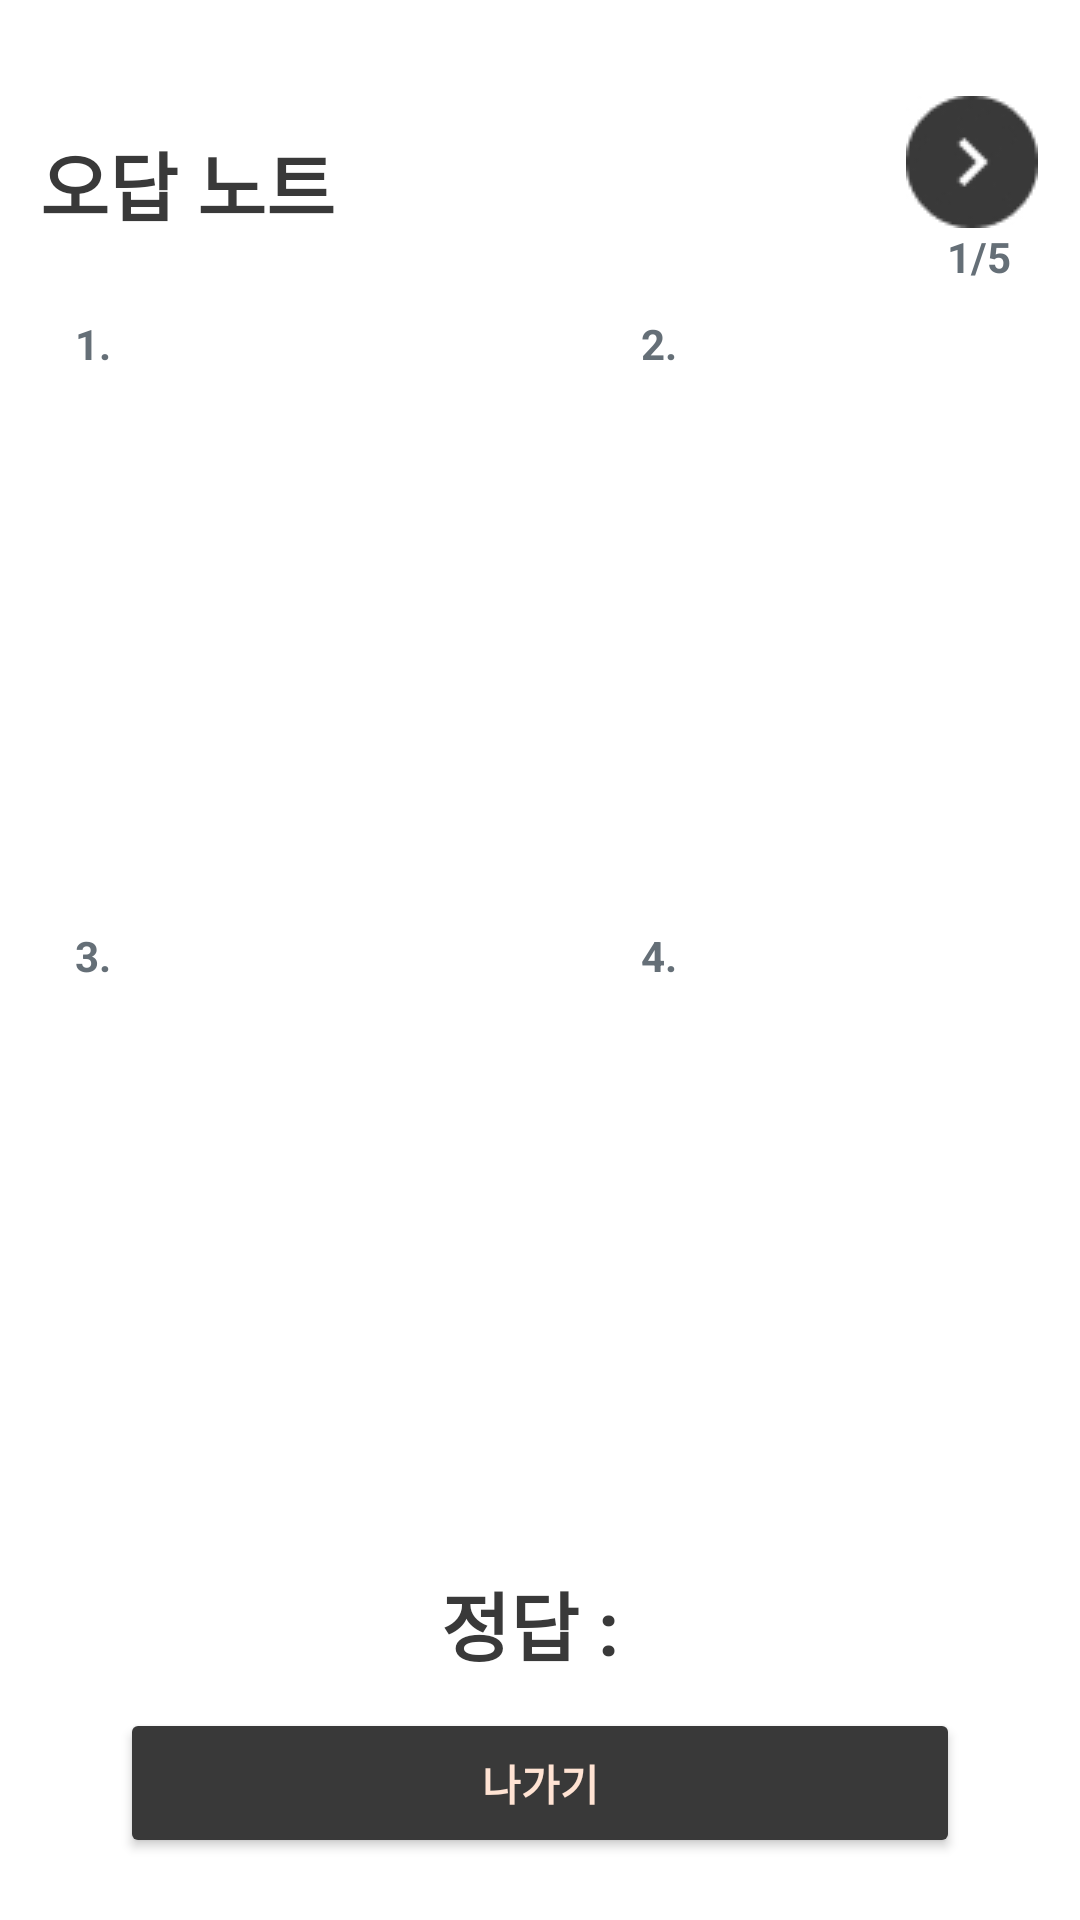

Produce the Android XML layout that renders to this screen, including the resource entries it uses.
<!-- AndroidManifest.xml: application theme Theme.MaumCatcher -->
<!-- res/layout/activity_find_same_note.xml -->
<?xml version="1.0" encoding="utf-8"?>
<LinearLayout xmlns:android="http://schemas.android.com/apk/res/android"
    xmlns:app="http://schemas.android.com/apk/res-auto"
    xmlns:tools="http://schemas.android.com/tools"
    android:layout_width="match_parent"
    android:layout_height="match_parent"
    android:orientation="vertical"
    tools:context=".FindSameEmotionActivity">


    <androidx.constraintlayout.widget.ConstraintLayout
        android:layout_width="match_parent"
        android:layout_height="wrap_content"
        android:orientation="horizontal">

        <TextView
            android:id="@+id/class_id"
            android:layout_width="wrap_content"
            android:layout_height="wrap_content"
            android:layout_marginTop="32dp"
            android:text="오답 노트"
            android:textColor="@color/darkbrown"
            android:textSize="25dp"
            android:textStyle="bold"
            app:layout_constraintBottom_toBottomOf="parent"
            app:layout_constraintEnd_toEndOf="parent"
            app:layout_constraintHorizontal_bias="0.051"
            app:layout_constraintStart_toStartOf="parent"
            app:layout_constraintTop_toTopOf="parent"
            app:layout_constraintVertical_bias="0.407" />

        <ImageButton
            android:id="@+id/nextBtn"
            android:layout_width="wrap_content"
            android:layout_height="wrap_content"
            android:layout_gravity="bottom"
            android:layout_marginTop="32dp"
            android:background="@android:color/transparent"
            android:onClick="NextButton"
            android:src="@drawable/button_arrow"
            app:layout_constraintEnd_toEndOf="parent"
            app:layout_constraintHorizontal_bias="0.956"
            app:layout_constraintStart_toStartOf="parent"
            app:layout_constraintTop_toTopOf="parent" />

        <TextView
            android:id="@+id/qNum"
            android:layout_width="wrap_content"
            android:layout_height="wrap_content"
            android:text="1/5"
            android:textColor="@color/gray"
            android:textSize="14sp"
            android:textStyle="bold"
            app:layout_constraintBottom_toBottomOf="parent"
            app:layout_constraintEnd_toEndOf="parent"
            app:layout_constraintHorizontal_bias="0.898"
            app:layout_constraintStart_toEndOf="@+id/class_id"
            app:layout_constraintTop_toBottomOf="@+id/nextBtn"
            app:layout_constraintVertical_bias="0.0" />


    </androidx.constraintlayout.widget.ConstraintLayout>


    <TextView
        android:id="@+id/txt1"
        android:layout_width="match_parent"
        android:layout_height="wrap_content"
        android:layout_marginLeft="15dp"
        android:text="   1.                                                     2."
        android:layout_marginTop="10dp"
        android:textColor="@color/gray"
        android:textStyle="bold"
        android:textSize="14dp" />

    <LinearLayout
        android:layout_width="match_parent"
        android:layout_height="wrap_content"
        android:gravity="center">

        <ImageView
            android:id="@+id/img1"
            android:layout_width="150dp"
            android:layout_height="180dp"
            android:layout_marginRight="20dp"
            android:adjustViewBounds="true"
            android:scaleType = "centerCrop" />
        <ImageView
            android:id="@+id/img2"
            android:layout_width="150dp"
            android:layout_height="180dp"
            android:scaleType = "centerCrop"
            android:adjustViewBounds="true"
            android:layout_marginLeft="20dp"/>
    </LinearLayout>

    <TextView
        android:id="@+id/txt2"
        android:layout_width="match_parent"
        android:layout_height="wrap_content"
        android:layout_marginLeft="15dp"
        android:text="   3.                                                     4."
        android:layout_marginTop="5dp"
        android:textColor="@color/gray"
        android:textStyle="bold"
        android:textSize="14dp" />

    <LinearLayout
        android:layout_width="match_parent"
        android:layout_height="wrap_content"
        android:gravity="center">

        <ImageView
            android:id="@+id/img3"
            android:layout_width="150dp"
            android:layout_height="180dp"
            android:scaleType = "centerCrop"
            android:adjustViewBounds="true"
            android:layout_marginRight="20dp"/>
        <ImageView
            android:id="@+id/img4"
            android:layout_width="150dp"
            android:layout_height="180dp"
            android:adjustViewBounds="true"
            android:scaleType = "centerCrop"
            android:layout_marginLeft="20dp"/>
    </LinearLayout>

    <TextView
        android:id="@+id/result"
        android:layout_width="wrap_content"
        android:layout_height="wrap_content"
        android:layout_marginTop="15dp"
        android:layout_gravity="center"
        android:text="정답 : "
        android:textColor="@color/darkbrown"
        android:textSize="25dp"
        android:textStyle="bold"/>

    <Button
        android:id="@+id/exit"
        android:layout_width="280dp"
        android:layout_height="50dp"
        android:layout_gravity="center"
        android:backgroundTint="@color/darkbrown"
        android:textColor="@color/pink"
        android:textStyle="bold"
        android:layout_marginTop="10dp"
        android:text="나가기" />

</LinearLayout>
<!-- resources referenced by this layout -->
<resources>
  <color name="darkbrown">#393939</color>
  <color name="gray">#656F77</color>
  <color name="pink">#FFE3D3</color>
  <!-- drawable button_arrow: jpg bitmap (drawable, 2439 bytes) -->
  <style name="Theme.MaumCatcher" parent="Theme.MaterialComponents.DayNight.DarkActionBar">
          
          <item name="windowNoTitle">true</item>
          <item name="colorPrimary">@color/purple_500</item>
          <item name="colorPrimaryVariant">#E7F6FF</item>
          <item name="colorOnPrimary">@color/white</item>
          
          <item name="colorSecondary">@color/teal_200</item>
          <item name="colorSecondaryVariant">@color/teal_700</item>
          <item name="colorOnSecondary">@color/black</item>
          
          <item name="android:statusBarColor">?attr/colorPrimaryVariant</item>
          
      </style>
  <color name="purple_500">#FF6200EE</color>
  <color name="white">#FFFFFFFF</color>
  <color name="teal_200">#FF03DAC5</color>
  <color name="teal_700">#FF018786</color>
  <color name="black">#FF000000</color>
</resources>
